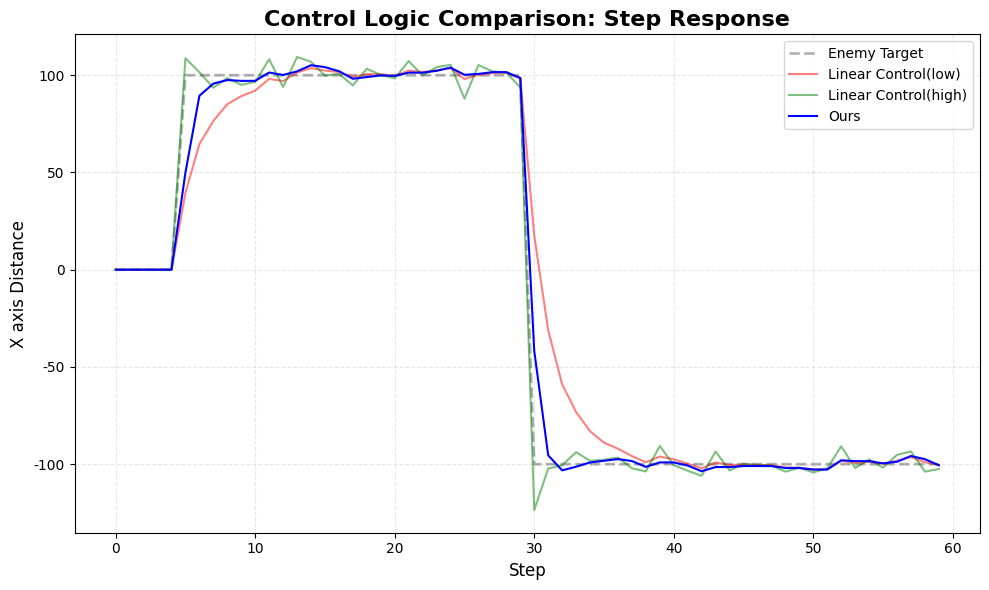

Recreate this plot in Python.
import matplotlib.pyplot as plt
import numpy as np

EMA_ALPHA = 0.9
BASE_SENS = 0.41
ACCEL_EXP = 1.07
MOMENTUM_BOOST = 1.3
OSCILLATION_DAMP = 0.6
DEADZONE = 0.0


TOTAL_FRAMES = 60
TARGET_POS = 100.0
NOISE_LEVEL = 4.0


class EMA:
    def __init__(self, alpha):
        self.alpha = alpha
        self.last_val = None

    def update(self, val):
        if self.last_val is None:
            self.last_val = val
            return val
        new_val = self.alpha * val + (1 - self.alpha) * self.last_val
        self.last_val = new_val
        return new_val


def simulate():
    history_target = []
    history_pos_low = []
    history_pos_high = []
    history_pos_mid = []
    history_pos_momentum = []

    pos_low = 0.0
    pos_high = 0.0
    pos_mid = 0.0
    pos_momentum = 0.0

    ema = EMA(EMA_ALPHA)
    last_sign = 0

    for i in range(TOTAL_FRAMES):
        target = TARGET_POS if i >= 5 else 0.0
        if i >= 30:
            target = -TARGET_POS

        noise = np.random.normal(0, NOISE_LEVEL) if i >= 5 else 0
        perceived_target = target + noise
        history_target.append(target)

        # --- Group A: Low Sens (0.3) ---
        err = perceived_target - pos_low
        pos_low += err * 0.4
        history_pos_low.append(pos_low)

        # --- Group B: High Sens (1.1) ---
        err = perceived_target - pos_high
        pos_high += err * 1.1
        history_pos_high.append(pos_high)

        # --- Group C: Mid Sens (0.7)
        err = perceived_target - pos_mid
        pos_mid += err * 0.7
        history_pos_mid.append(pos_mid)

        # --- Group D: our way ---
        raw_dx = perceived_target - pos_momentum
        ema_dx = ema.update(raw_dx)
        distance = abs(ema_dx)
        if distance < 1:
            scale = 0
        else:
            scale = BASE_SENS * (distance ** (ACCEL_EXP - 1))

        final_dx = ema_dx * scale
        curr_sign = 1 if final_dx > 0 else -1
        if abs(final_dx) < 0.1:
            curr_sign = 0

        if curr_sign == last_sign and curr_sign != 0:
            final_dx *= MOMENTUM_BOOST
        elif curr_sign != last_sign and last_sign != 0:
            final_dx *= OSCILLATION_DAMP
        last_sign = curr_sign

        pos_momentum += final_dx
        history_pos_momentum.append(pos_momentum)

    return (
        history_target,
        history_pos_low,
        history_pos_high,
        history_pos_mid,
        history_pos_momentum,
    )


target, low, high, mid, momentum = simulate()
frames = range(TOTAL_FRAMES)

plt.figure(figsize=(10, 6), dpi=100)


plt.rcParams["font.sans-serif"] = ["Microsoft JhengHei", "SimHei", "Arial"]
plt.rcParams["axes.unicode_minus"] = False


plt.plot(frames, target, "k--", label="Enemy Target", alpha=0.3, linewidth=2)

plt.plot(frames, low, "r-", label="Linear Control(low)", alpha=0.5, linewidth=1.5)

# plt.plot(frames, mid, color='orange', linestyle='-', label='Linear Control(mid)', alpha=0.6, linewidth=1.5)

plt.plot(frames, high, "g-", label="Linear Control(high)", alpha=0.5, linewidth=1.5)

plt.plot(frames, momentum, "b-", label="Ours", linewidth=1.5)


plt.title("Control Logic Comparison: Step Response", fontsize=16, fontweight="bold")
plt.xlabel("Step", fontsize=12)
plt.ylabel("X axis Distance", fontsize=12)
plt.grid(True, linestyle="--", alpha=0.3)
plt.legend(loc="upper right", fontsize=10)


# plt.annotate('Noise Suppression (抗噪)', xy=(50, 200), xytext=(35, 230),
#              arrowprops=dict(facecolor='black', shrink=0.05), fontsize=10, color='blue')

# plt.annotate('Fast Rise Time (快速響應)', xy=(10, 100), xytext=(15, 50),
#              arrowprops=dict(facecolor='black', shrink=0.05), fontsize=10, color='blue')

plt.tight_layout()
plt.show()
